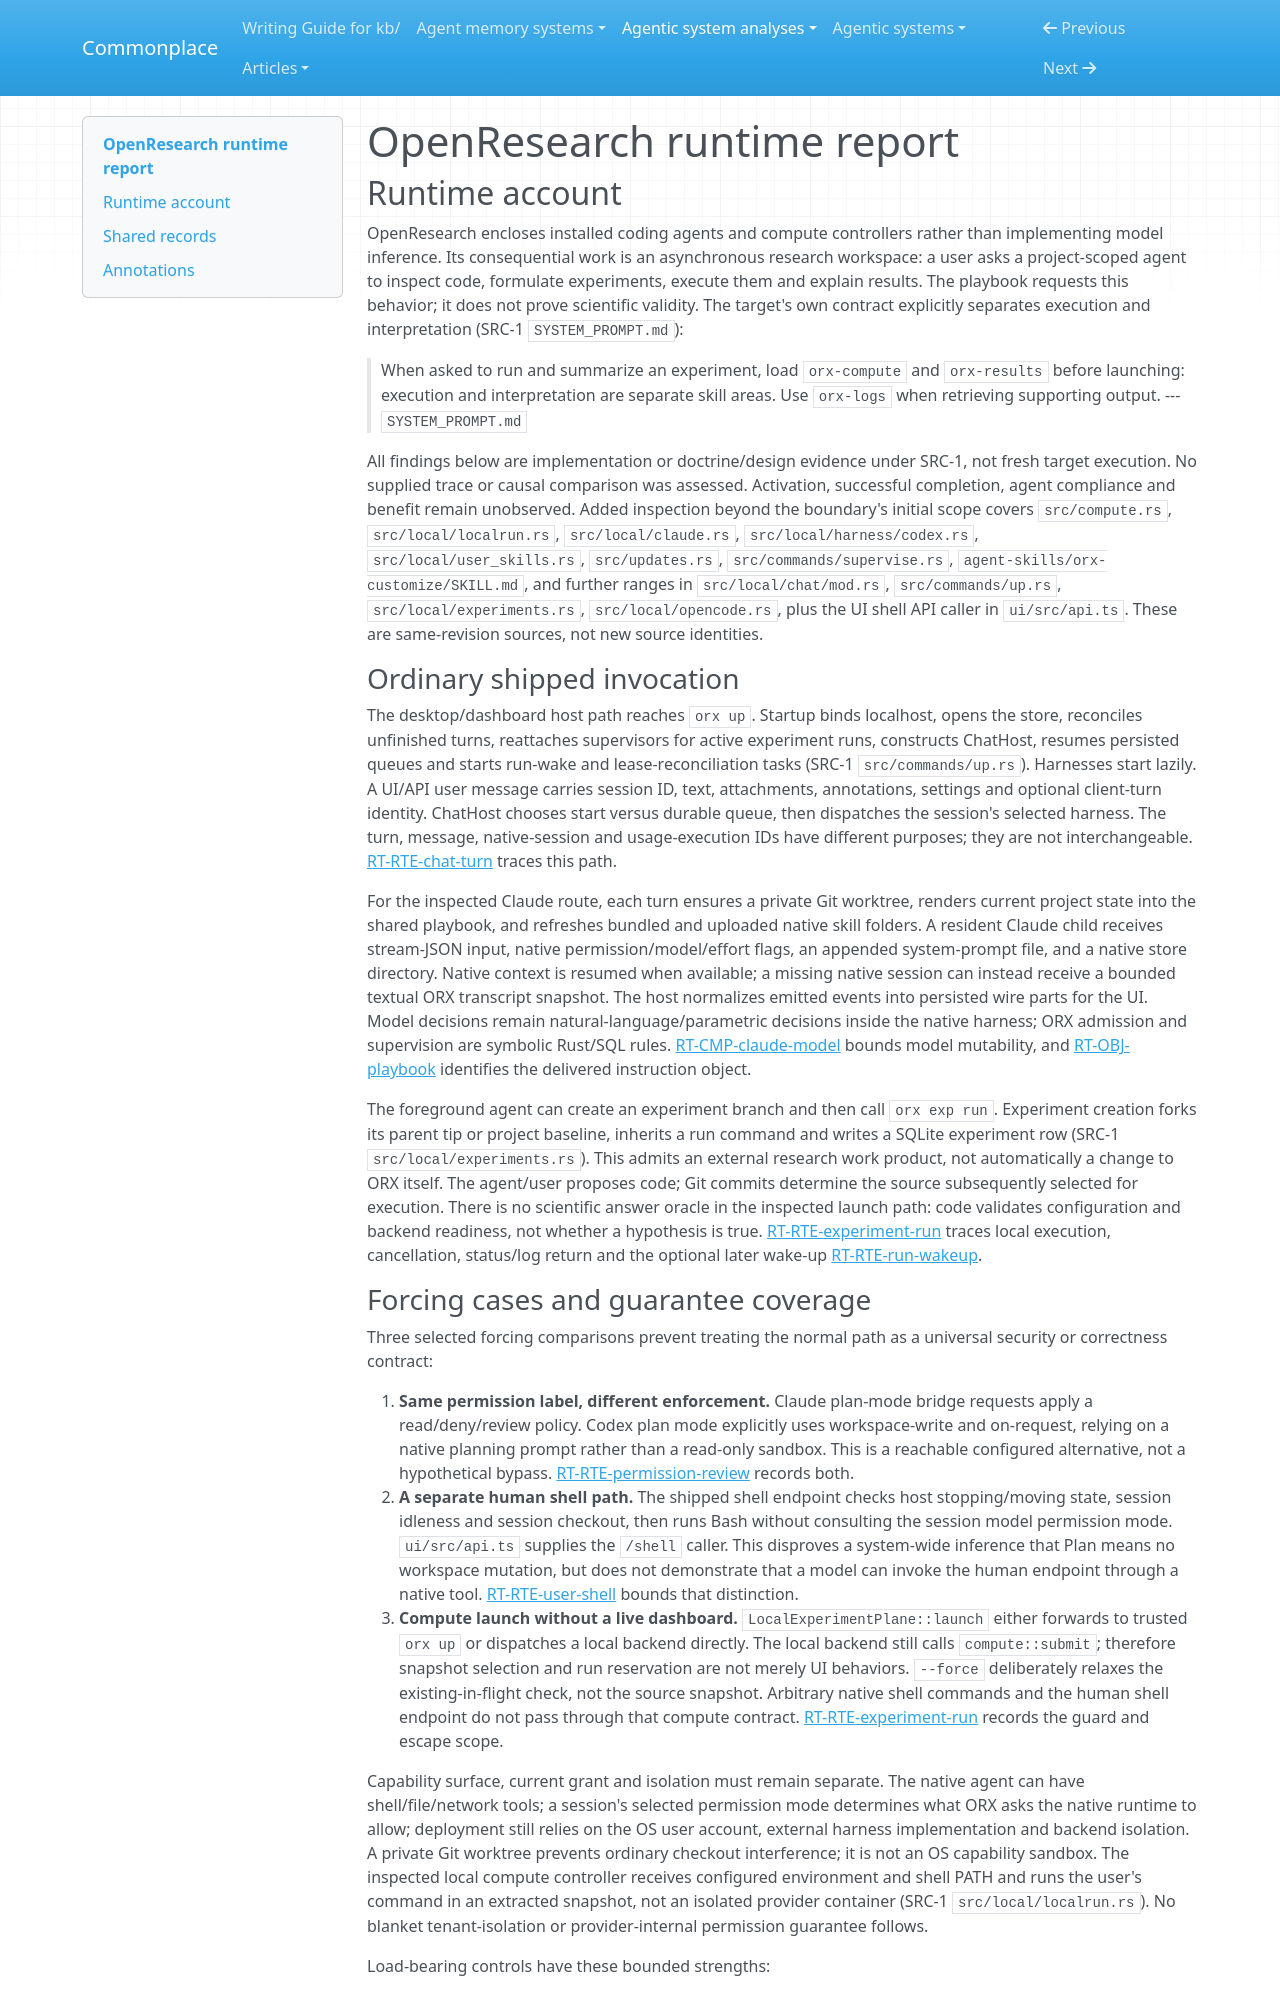

repository: zby/commonplace · page: agentic-system-analyses/retained/alphaxiv--openresearch/runtime/index.html · generator: mkdocs

---
type: agentic-system-analyses/types/agentic-system-runtime-report.md
description: "OpenResearch runtime baseline: local chat admission, native harness execution, snapshot compute, run wake-ups and instruction/update admission."
run-id: AAS-2026-10-20-openresearch-62725ad1cd0a-01
reviewed-boundary: "2c45ff3183b494aac4001bd44eefbe57a3c249ae"
---

# OpenResearch runtime report

## Runtime account

OpenResearch encloses installed coding agents and compute controllers rather than implementing model inference. Its consequential work is an asynchronous research workspace: a user asks a project-scoped agent to inspect code, formulate experiments, execute them and explain results. The playbook requests this behavior; it does not prove scientific validity. The target's own contract explicitly separates execution and interpretation (SRC-1 `SYSTEM_PROMPT.md`):

> When asked to run and summarize an experiment, load `orx-compute` and
> `orx-results` before launching: execution and interpretation are separate skill
> areas. Use `orx-logs` when retrieving supporting output.
> --- `SYSTEM_PROMPT.md`

All findings below are implementation or doctrine/design evidence under SRC-1, not fresh target execution. No supplied trace or causal comparison was assessed. Activation, successful completion, agent compliance and benefit remain unobserved. Added inspection beyond the boundary's initial scope covers `src/compute.rs`, `src/local/localrun.rs`, `src/local/claude.rs`, `src/local/harness/codex.rs`, `src/local/user_skills.rs`, `src/updates.rs`, `src/commands/supervise.rs`, `agent-skills/orx-customize/SKILL.md`, and further ranges in `src/local/chat/mod.rs`, `src/commands/up.rs`, `src/local/experiments.rs`, `src/local/opencode.rs`, plus the UI shell API caller in `ui/src/api.ts`. These are same-revision sources, not new source identities.

### Ordinary shipped invocation

The desktop/dashboard host path reaches `orx up`. Startup binds localhost, opens the store, reconciles unfinished turns, reattaches supervisors for active experiment runs, constructs ChatHost, resumes persisted queues and starts run-wake and lease-reconciliation tasks (SRC-1 `src/commands/up.rs`). Harnesses start lazily. A UI/API user message carries session ID, text, attachments, annotations, settings and optional client-turn identity. ChatHost chooses start versus durable queue, then dispatches the session's selected harness. The turn, message, native-session and usage-execution IDs have different purposes; they are not interchangeable. [RT-RTE-chat-turn](#rt-rte-chat-turn) traces this path.

For the inspected Claude route, each turn ensures a private Git worktree, renders current project state into the shared playbook, and refreshes bundled and uploaded native skill folders. A resident Claude child receives stream-JSON input, native permission/model/effort flags, an appended system-prompt file, and a native store directory. Native context is resumed when available; a missing native session can instead receive a bounded textual ORX transcript snapshot. The host normalizes emitted events into persisted wire parts for the UI. Model decisions remain natural-language/parametric decisions inside the native harness; ORX admission and supervision are symbolic Rust/SQL rules. [RT-CMP-claude-model](#rt-cmp-claude-model) bounds model mutability, and [RT-OBJ-playbook](#rt-obj-playbook) identifies the delivered instruction object.

The foreground agent can create an experiment branch and then call `orx exp run`. Experiment creation forks its parent tip or project baseline, inherits a run command and writes a SQLite experiment row (SRC-1 `src/local/experiments.rs`). This admits an external research work product, not automatically a change to ORX itself. The agent/user proposes code; Git commits determine the source subsequently selected for execution. There is no scientific answer oracle in the inspected launch path: code validates configuration and backend readiness, not whether a hypothesis is true. [RT-RTE-experiment-run](#rt-rte-experiment-run) traces local execution, cancellation, status/log return and the optional later wake-up [RT-RTE-run-wakeup](#rt-rte-run-wakeup).
